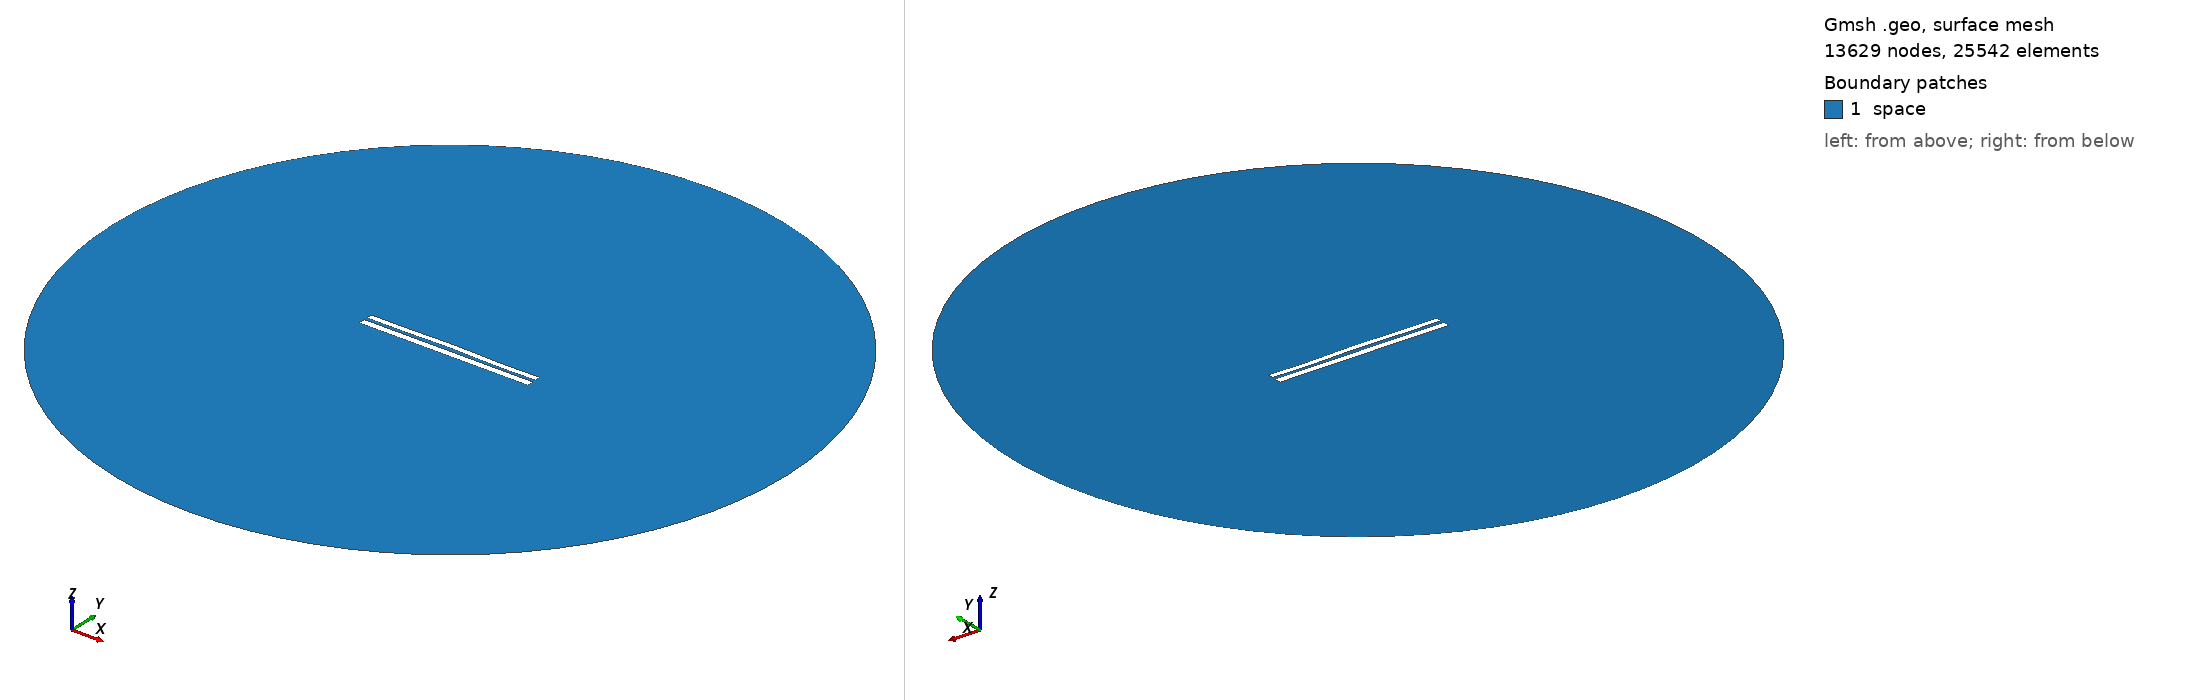

Gmsh geometry script, surface-meshed: 13629 nodes, 25542 surface elements. Boundary patches (legend numbers): 1 space. Left view from above one corner, right view from below the opposite corner. Legend entries are the model's physical surfaces. The drawing asked Gmsh for element sizes between 1% and 20% of the model's largest extent; the script's own settings can give other sizes.

=== 7116.geo (drawn) ===
//---------------------------------------
// Geometry kernel
//---------------------------------------

SetFactory("OpenCASCADE");



//---------------------------------------
// Parameters of the geometry
//---------------------------------------

// Overetch of the upper plate
overetch = 0.25;

// Distance between the plates
distance = 1.75;

// Discretization over the x axis (for the deformation)
nx = 50; 

// Length of the plate
L = 100 - overetch; 

// Number of modes
n = 4; 

// 1st mode coefficient
coeff(1) = -0.075;
beta(1) = 0.596864 * 3.1415926535 / L;

// 2nd mode coefficient
coeff(2) = 0.15;
beta(2) = 1.49418 * 3.1415926535 / L;

// 3rd mode coefficient
coeff(3) = 0.07499999999999998;
beta(3) = 2.50025 * 3.1415926535 / L;

// 4th mode coefficient
coeff(4) = -0.15;
beta(4) = 3.49999 * 3.1415926535 / L;



//---------------------------------------
// Upper plate (deformed rectangle)
//---------------------------------------

// Coordiantes of the upper plate
xmin = -50;
xmax = 50 - overetch;

// Height of the upper plate
yheight = 4 - 2 * overetch;

// Indexes of the points
UpperID[] = {};
LowerID[] = {};
LeftID[] = {};
RightID[] = {};

// Point index
p = 1;

// Horizontal edges
For i In {1:nx}
    x = xmin + (i-1)*(xmax - xmin)/(nx-1);

    y_bottom = distance / 2 + overetch;
    For j In {1:n}
        C = (Cosh(beta(j)*L) + Cos(beta(j)*L)) / (Sinh(beta(j)*L) + Sin(beta(j)*L));
        y_bottom  = y_bottom + coeff(j) * (Cosh(beta(j)*(x+50)) - Cos(beta(j)*(x+50)) - C * (Sinh(beta(j)*(x+50)) - Sin(beta(j)*(x+50))));
    EndFor

    y_top = y_bottom + yheight;

    Point(p) = {x, y_top, 0, 1.0};
    UpperID[i] = p;
    p = p + 1;

    Point(p) = {x, y_bottom, 0, 1.0};
    LowerID[i] = p;
    p = p + 1;
EndFor

// Create point lists
UpperPts[] = {}; LowerPts[] = {};
For i In {1:nx}
  UpperPts[] += {UpperID[i]};
  LowerPts[] += {LowerID[i]};
EndFor

// Build splines
Spline(1) = {UpperPts[]};
Spline(2) = {LowerPts[]};
Line(3) = {LowerPts[nx-1], UpperPts[nx-1]};
Line(4) = {LowerPts[0], UpperPts[0]};

// Build the plane surface
Curve Loop(1) = {2, 3, -1, -4};
Plane Surface(1) = {1};



//---------------------------------------
// Lower plate (rectangle)
//---------------------------------------

// Vertices
Point(1001) = {-50, -1, 0, 1.0};
Point(1002) = { 50, -1, 0, 1.0};
Point(1003) = { 50,  -5, 0, 1.0};
Point(1004) = {-50,  -5, 0, 1.0};

// Edges
Line(5) = {1001, 1002};
Line(6) = {1002, 1003};
Line(7) = {1003, 1004};
Line(8) = {1004, 1001};

// Plane surface
Line Loop(2) = {5, 6, 7, 8};
Plane Surface(2) = {2}; 



//---------------------------------------
// Outer (fictious) boundary
//---------------------------------------

// Points
Point(1005) = {0, 0, 0};       // Center
Point(1006) = {200, 0, 0};     // Start point
Point(1007) = {0, 200, 0};     // 90 degrees
Point(1008) = {-200, 0, 0};    // 180 degrees
Point(1009) = {0, -200, 0};    // 270 degrees

// Circle arcs (each needs start, center, end)
Circle(9) = {1006, 1005, 1007};
Circle(10) = {1007, 1005, 1008};
Circle(11) = {1008, 1005, 1009};
Circle(12) = {1009, 1005, 1006};

// Plane surface for the entire domain
Curve Loop(3) = {9, 10, 11, 12};
Surface(3) = {3};

// Subtract the plates from the whole domain to obtain the actual domain where we want to solve the equations
BooleanDifference{ Surface{3}; Delete; }{ Surface{1}; Surface{2}; Delete; }




//---------------------------------------
// Transfinite Lines/Curves
//---------------------------------------

// Set the number of points on the boundaries
r = 7;

// Plates
Transfinite Curve {1, 2} = 50*r Using Progression 1;
Transfinite Curve {3, 4} = 2*r Using Progression 1;
Transfinite Line {5, 7} = 50*r Using Progression 1;
Transfinite Line {6, 8} = 2*r Using Progression 1;

// Outer boundary
Transfinite Line {9, 10, 11, 12} = 20 Using Progression 1;



//---------------------------------------
// Physical groups
//---------------------------------------                

// Physical curves (boundaries)
Physical Line("force_segment", 10) = {2};
Physical Line("upper_plate", 11) = {1, 3, 4};
Physical Line("lower_plate", 12) = {5, 6, 7, 8};
Physical Line("boundary", 20) = {9, 10, 11, 12};

// Physical Surfaces
Physical Surface("space", 30) = {3};



//---------------------------------------
// 6. Generate the Mesh
//---------------------------------------

// 2D mesh generation
Mesh 2;
